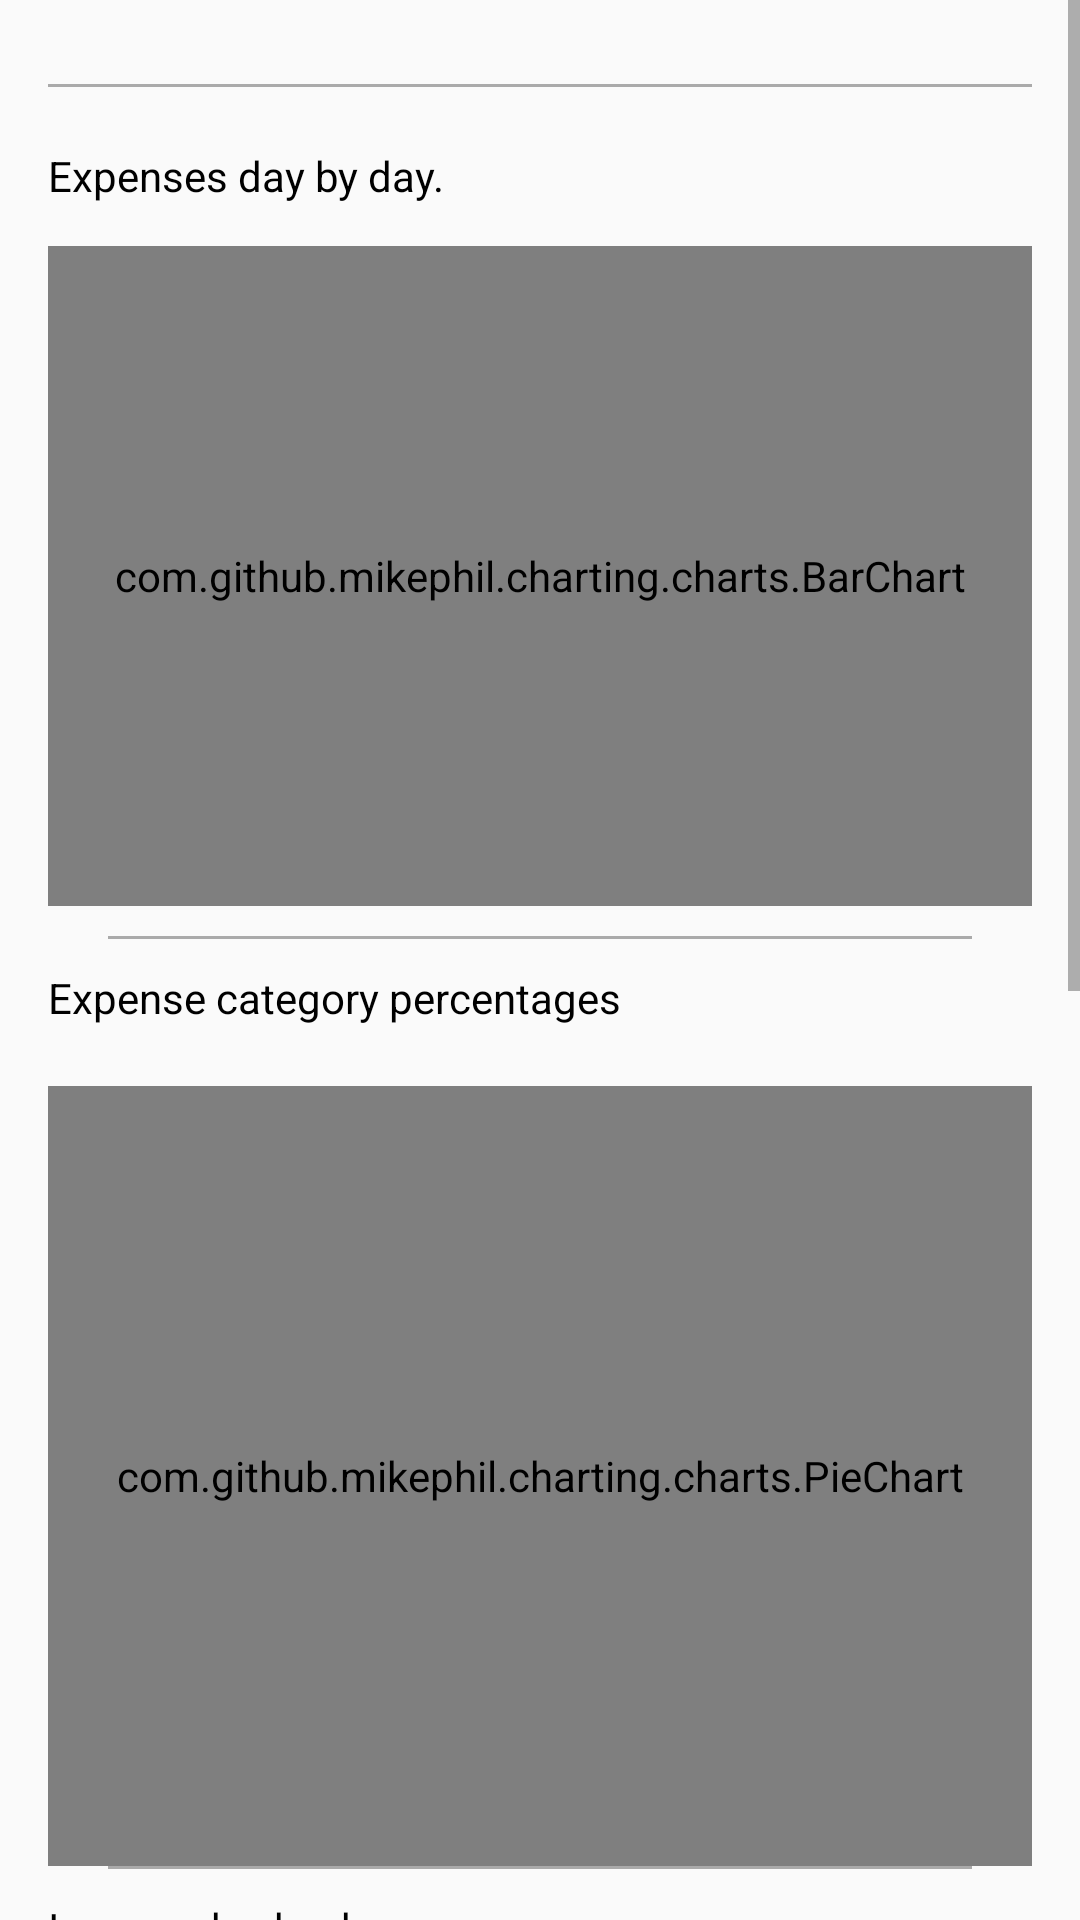

Here is an Android app screen rendered from its layout file. Give the layout XML and the strings, colors and styles it references.
<!-- AndroidManifest.xml: application theme AppTheme -->
<!-- res/layout/month_fragment.xml -->
<?xml version="1.0" encoding="utf-8"?>
<ScrollView xmlns:android="http://schemas.android.com/apk/res/android"
    android:layout_width="match_parent"
    android:layout_height="wrap_content">

    <LinearLayout
        android:layout_width="match_parent"
        android:layout_height="wrap_content"
        android:orientation="vertical"
        android:paddingBottom="8dp"
        android:paddingEnd="16dp"
        android:paddingStart="16dp"
        android:paddingTop="8dp">

        <android.support.v7.widget.RecyclerView
            android:id="@+id/PaymentMethodList"
            android:layout_width="match_parent"
            android:layout_height="wrap_content"
            android:layout_marginTop="10dp"
            android:divider="@color/transparent"
            android:dividerHeight="20dp"
            android:fadingEdge="horizontal"
            android:scrollbarSize="0dp"
            android:scrollbars="horizontal" />

        <TextView
            android:id="@+id/textView28"
            android:layout_width="match_parent"
            android:layout_height="1dp"
            android:layout_marginBottom="10dp"
            android:layout_marginTop="10dp"
            android:background="@android:color/darker_gray" />

        <TextView
            android:id="@+id/textView24"
            android:layout_width="match_parent"
            android:layout_height="wrap_content"
            android:paddingBottom="10dp"
            android:paddingTop="10dp"
            android:text="@string/expense_day_by_day" />

        <com.github.mikephil.charting.charts.BarChart
            android:id="@+id/expenseBarChart"
            android:layout_width="match_parent"
            android:layout_height="220dp"
            android:layout_marginTop="4dp" />

        <TextView
            android:id="@+id/textView8"
            android:layout_width="match_parent"
            android:layout_height="1dp"
            android:layout_marginEnd="20dp"
            android:layout_marginStart="20dp"
            android:layout_marginTop="10dp"
            android:background="@android:color/darker_gray" />

        <TextView
            android:id="@+id/textView25"
            android:layout_width="match_parent"
            android:layout_height="wrap_content"
            android:paddingBottom="10dp"
            android:paddingTop="10dp"
            android:text="@string/expense_category_percentages" />

        <com.github.mikephil.charting.charts.PieChart
            android:id="@+id/expensePieChart"
            android:layout_width="match_parent"
            android:layout_height="260dp"
            android:layout_marginTop="10dp" />

        <TextView
            android:id="@+id/textView9"
            android:layout_width="match_parent"
            android:layout_height="1dp"
            android:layout_marginEnd="20dp"
            android:layout_marginStart="20dp"
            android:background="@android:color/darker_gray" />

        <TextView
            android:id="@+id/textView26"
            android:layout_width="match_parent"
            android:layout_height="wrap_content"
            android:paddingBottom="10dp"
            android:paddingTop="10dp"
            android:text="@string/income_day_by_day" />

        <com.github.mikephil.charting.charts.BarChart
            android:id="@+id/incomeBarChart"
            android:layout_width="match_parent"
            android:layout_height="220dp"
            android:layout_marginTop="10dp" />

        <TextView
            android:id="@+id/textView11"
            android:layout_width="match_parent"
            android:layout_height="1dp"
            android:layout_marginEnd="20dp"
            android:layout_marginStart="20dp"
            android:background="@android:color/darker_gray" />

        <TextView
            android:id="@+id/textView27"
            android:layout_width="match_parent"
            android:layout_height="wrap_content"
            android:paddingBottom="10dp"
            android:paddingTop="10dp"
            android:text="@string/income_category_percentages" />

        <com.github.mikephil.charting.charts.PieChart
            android:id="@+id/incomePieChart"
            android:layout_width="match_parent"
            android:layout_height="260dp"
            android:layout_marginTop="10dp" />

        <TextView
            android:id="@+id/textView13"
            android:layout_width="match_parent"
            android:layout_height="1dp"
            android:layout_marginEnd="20dp"
            android:layout_marginStart="20dp"
            android:background="@android:color/darker_gray" />

        <LinearLayout
            android:id="@+id/week_list"
            android:layout_width="match_parent"
            android:layout_height="wrap_content"
            android:layout_marginTop="10dp"
            android:orientation="vertical" />

        <com.github.clans.fab.FloatingActionMenu
            android:layout_width="wrap_content"
            android:layout_height="wrap_content"
            android:clickable="false"
            android:visibility="invisible" />
    </LinearLayout>


</ScrollView>
<!-- resources referenced by this layout -->
<resources>
  <string name="expense_category_percentages">Expense category percentages</string>
  <string name="expense_day_by_day">Expenses day by day.</string>
  <string name="income_category_percentages">Income category percentages</string>
  <string name="income_day_by_day">Income day by day.</string>
  <style name="AppTheme" parent="Theme.AppCompat.Light.NoActionBar">
          <item name="colorPrimary">@color/colorPrimary</item>
          <item name="colorPrimaryDark">@color/colorPrimaryDark</item>
          <item name="colorAccent">@color/colorAccent</item>
          <item name="windowNoTitle">true</item>
          <item name="android:textAppearanceSmall">@style/textAppearanceSmall</item>
          <item name="android:textAppearanceMedium">@style/textAppearanceMed</item>
          <item name="android:textAppearanceLarge">@style/textAppearanceLarge</item>
          <item name="android:textColor">@android:color/black</item>
      </style>
  <color name="colorPrimary">#FFFFFF</color>
  <color name="colorPrimaryDark">#BDBDBD</color>
  <color name="colorAccent">#a044ff</color>
  <style name="textAppearanceSmall" parent="TextAppearance.AppCompat.Small">
          <item name="android:textColor">@android:color/black</item>
      </style>
  <style name="textAppearanceMed" parent="TextAppearance.AppCompat.Medium">
          <item name="android:textColor">@android:color/black</item>
      </style>
  <style name="textAppearanceLarge" parent="TextAppearance.AppCompat.Large">
          <item name="android:textColor">@android:color/black</item>
      </style>
</resources>
